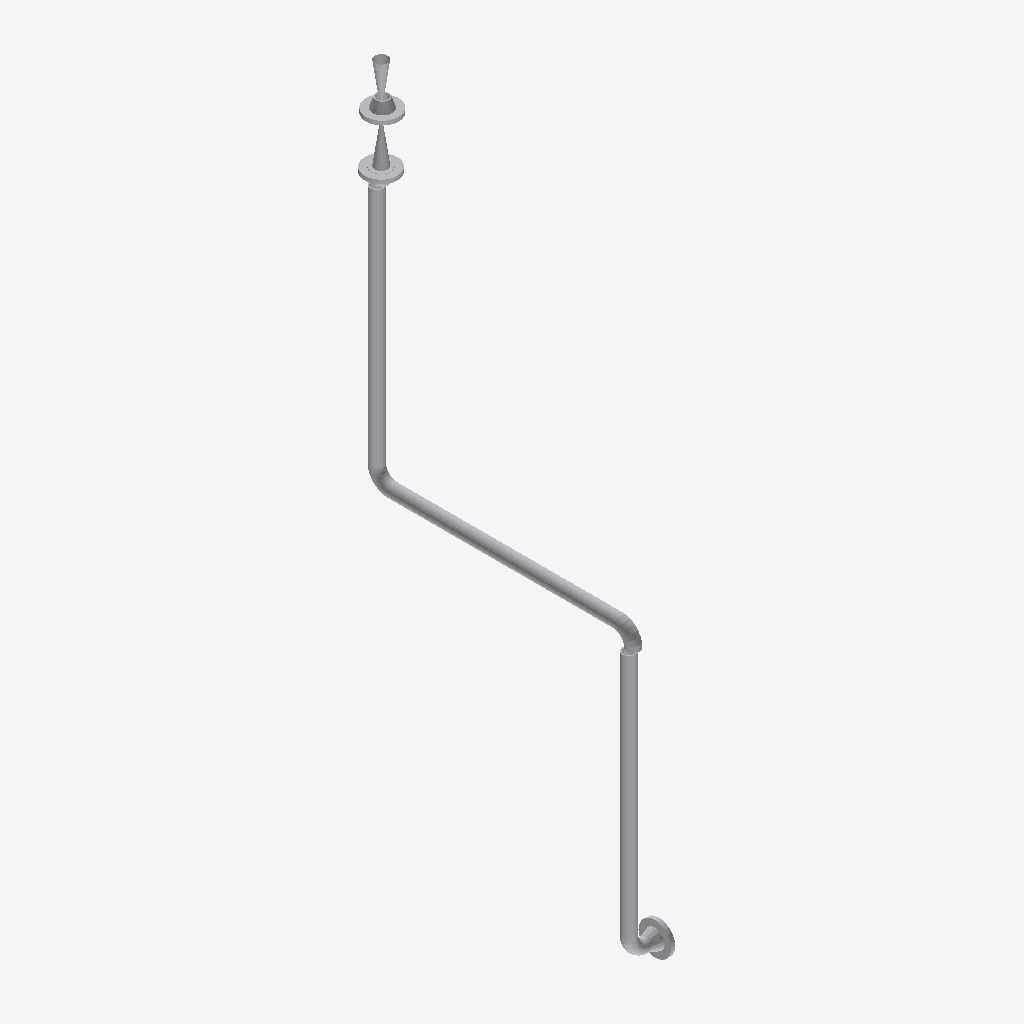
Isometric view of an IFC building model (IFC-SPF (STEP), schema IFC2X3, length unit millimetre), seen from the south-west, elements coloured by IFC class: 10 other elements (light grey).
Extent 0.2 m × 1.4 m × 3.1 m (x, y, z). Elements (10): 4 IfcFlowController, 3 IfcFlowFitting, 3 IfcFlowSegment.

HEADER;
FILE_DESCRIPTION(('ViewDefinition [CoordinationView]'),'2;1');
FILE_NAME('/home/giovanni/IdeaProjects/ifc/ifc-out/sk/05DR2300002202AV.ifc','2020-10-07T19:51:19',(''),('Antea'),'IFC.JAVA 0.0.1-SNAPSHOT','Antea IFC Export 0.0.1-SNAPSHOT','');
FILE_SCHEMA(('IFC2X3'));
ENDSEC;
DATA;
#15=IFCPROJECT('3z6Jyt_Zb0HANHpi_u2338',#6,'05-DR-230-0-002-2"-02A-V',$,$,$,$,(#9),#14);
#16=IFCSITE('1JWRtq4R9EGAtzlQakLYYi',#6,$,$,$,$,$,$,.COMPLEX.,$,$,$,$,$);
#36=IFCFLOWSEGMENT('20EuXyehT9twdOxcTLfu4U',#6,'Shell','{?  "CATEGORY" : "TUBTUBI",?  "ADESCR" : "TB5292418",?  "NCOR_ALLOW" : 3,?  "NDIAMETRO" : 60.33,?  "ASCHEDULE" : "80",?  "ITIPO_STD" : "0-ANSI",?  "ITIPO_FAMSPEC" : "",?  "AGRUPPO_SCH" : "02A",?  "NSP',$,#22,#35,$);
#58=IFCFLOWSEGMENT('1EJ3giJ41AVvrQ5w_NUeYS',#6,'Shell','{?  "CATEGORY" : "TUBTUBI",?  "ADESCR" : "TB5292422",?  "NCOR_ALLOW" : 3,?  "NDIAMETRO" : 60.33,?  "ASCHEDULE" : "80",?  "ITIPO_STD" : "0-ANSI",?  "ITIPO_FAMSPEC" : "",?  "AGRUPPO_SCH" : "02A",?  "NSP',$,#50,#57,$);
#47=IFCFLOWSEGMENT('3uIfbWeVP3KBaATW1wfIeb',#6,'Shell','{?  "CATEGORY" : "TUBTUBI",?  "ADESCR" : "TB5292420",?  "NCOR_ALLOW" : 3,?  "NDIAMETRO" : 60.33,?  "ASCHEDULE" : "80",?  "ITIPO_STD" : "0-ANSI",?  "ITIPO_FAMSPEC" : "",?  "AGRUPPO_SCH" : "02A",?  "NSP',$,#39,#46,$);
#88=IFCFLOWCONTROLLER('1HEkqfQwj67OI3yvH9KHFL',#6,'Nozzle','{?  "CATEGORY" : "TUBFLANGE",?  "ADESCR" : "FL5292425",?  "NCOR_ALLOW" : 3,?  "NDIAMETRO" : 60.33,?  "ITIPO_TENUTA" : "0-TFG_NONE",?  "ASCHEDULE" : "80",?  "ACLASS" : "150",?  "ITIPO_STD" : "0-ANSI",?',$,#87,#78,$);
#133=IFCFLOWCONTROLLER('0nE9aL759C_BORuuWObMsU',#6,'Valve','{?  "CATEGORY" : "TUBVALVOLE",?  "ADESCR" : "VL5292424",?  "IACCESSO" : "0-Sconoscuito",?  "NDIAMETRO" : 60.33,?  "ITIPO_VALVOLA" : "1-VALVE_STD",?  "ITIPO_COLL" : "0-COLL_FLANGIATO",?  "IOVOLANTINO" ',$,#117,#132,$);
#79=IFCFLOWCONTROLLER('0FhevhyzL9qBLP0tSAJ8FB',#6,'Nozzle','{?  "CATEGORY" : "TUBFLANGE",?  "ADESCR" : "FL5292414",?  "NCOR_ALLOW" : 3,?  "NDIAMETRO" : 60.33,?  "ITIPO_TENUTA" : "0-TFG_NONE",?  "ASCHEDULE" : "80",?  "ACLASS" : "150",?  "ITIPO_STD" : "0-ANSI",?',$,#61,#78,$);
#83=IFCFLOWCONTROLLER('1S0J8ZH3j5xAohoFZAfgIK',#6,'Nozzle','{?  "CATEGORY" : "TUBFLANGE",?  "ADESCR" : "FL5292423",?  "NCOR_ALLOW" : 3,?  "NDIAMETRO" : 60.33,?  "ITIPO_TENUTA" : "0-TFG_NONE",?  "ASCHEDULE" : "80",?  "ACLASS" : "150",?  "ITIPO_STD" : "0-ANSI",?',$,#82,#78,$);
#109=IFCFLOWFITTING('2ldSgeukXCNPPYbkZ_DYLz',#6,'Curve','{?  "CATEGORY" : "TUBCURVE",?  "ADESCR" : "CU5292419",?  "NANGOLO" : 90,?  "NCOR_ALLOW" : 3,?  "NDIAMETRO" : 60.33,?  "ASCHEDULE" : "80",?  "ITIPO_STD" : "0-ANSI",?  "ITIPO_FAMSPEC" : "",?  "AGRUPPO_S',$,#105,#108,$);
#114=IFCFLOWFITTING('0GdX5LYxTC9gDrf4$rjcmW',#6,'Curve','{?  "CATEGORY" : "TUBCURVE",?  "ADESCR" : "CU5292421",?  "NANGOLO" : 90,?  "NCOR_ALLOW" : 3,?  "NDIAMETRO" : 60.33,?  "ASCHEDULE" : "80",?  "ITIPO_STD" : "0-ANSI",?  "ITIPO_FAMSPEC" : "",?  "AGRUPPO_S',$,#113,#108,$);
#100=IFCFLOWFITTING('35_vDUtcDCLfxVXnOUdMi$',#6,'Curve','{?  "CATEGORY" : "TUBCURVE",?  "ADESCR" : "CU5292417",?  "NANGOLO" : 91.0312126698952,?  "NCOR_ALLOW" : 3,?  "NDIAMETRO" : 60.33,?  "ASCHEDULE" : "80",?  "ITIPO_STD" : "0-ANSI",?  "ITIPO_FAMSPEC" : ""',$,#92,#99,$);
ENDSEC;
